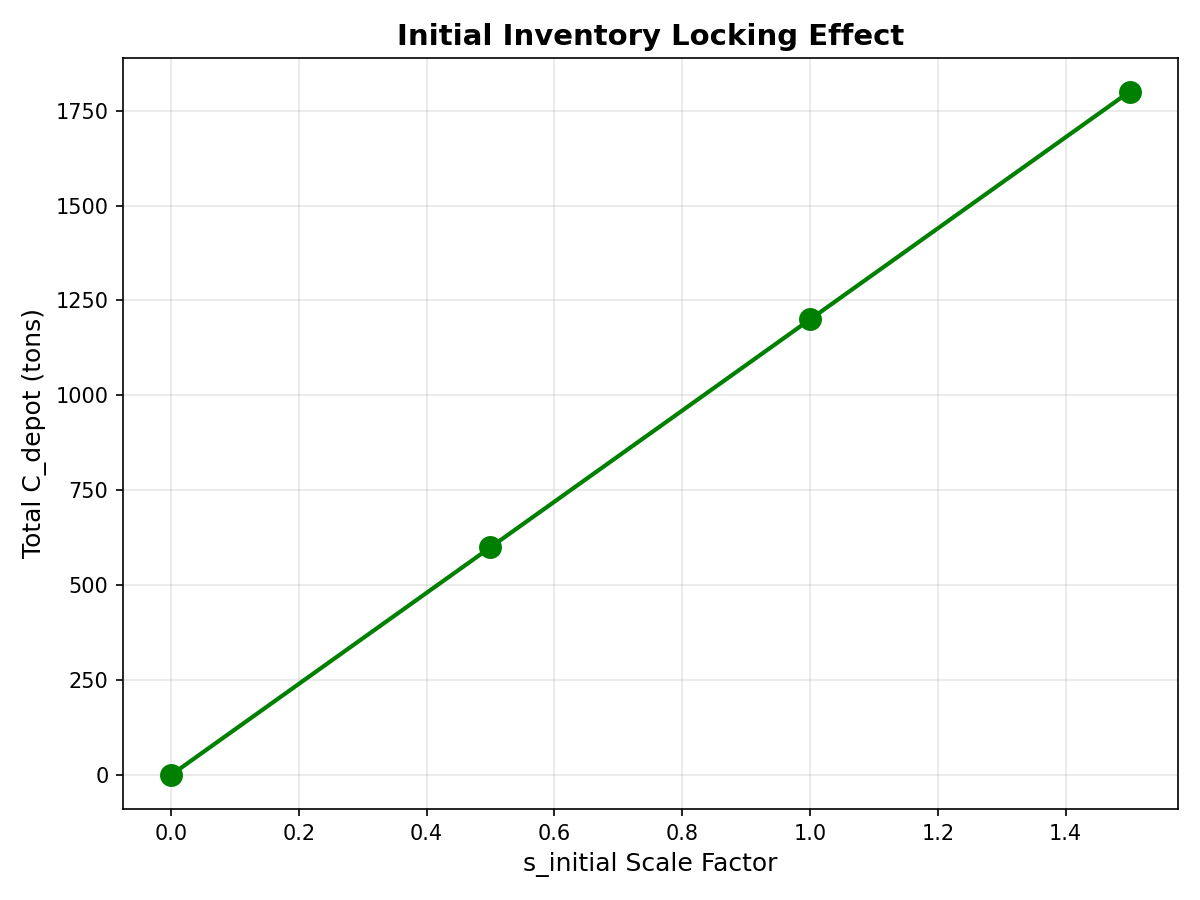

The table this chart was drawn from, first rows:
s_initial_scale, s_initial_value, Total_Cost_M, C_depot_0, C_depot_1, C_depot_total, q_mode_total, Solve_Time_s
0.0, 0.0, 7021, 0.0, 0.0, 0.0, 1499, 5.49
0.5, 200.0, 3549, 300.0, 300.0, 600.0, 1005, 4.577
1.0, 400.0, 3578, 600.0, 600.0, 1200, 866.5, 5.098
1.5, 600.0, 3608, 900.0, 900.0, 1800, 546.8, 5.163
